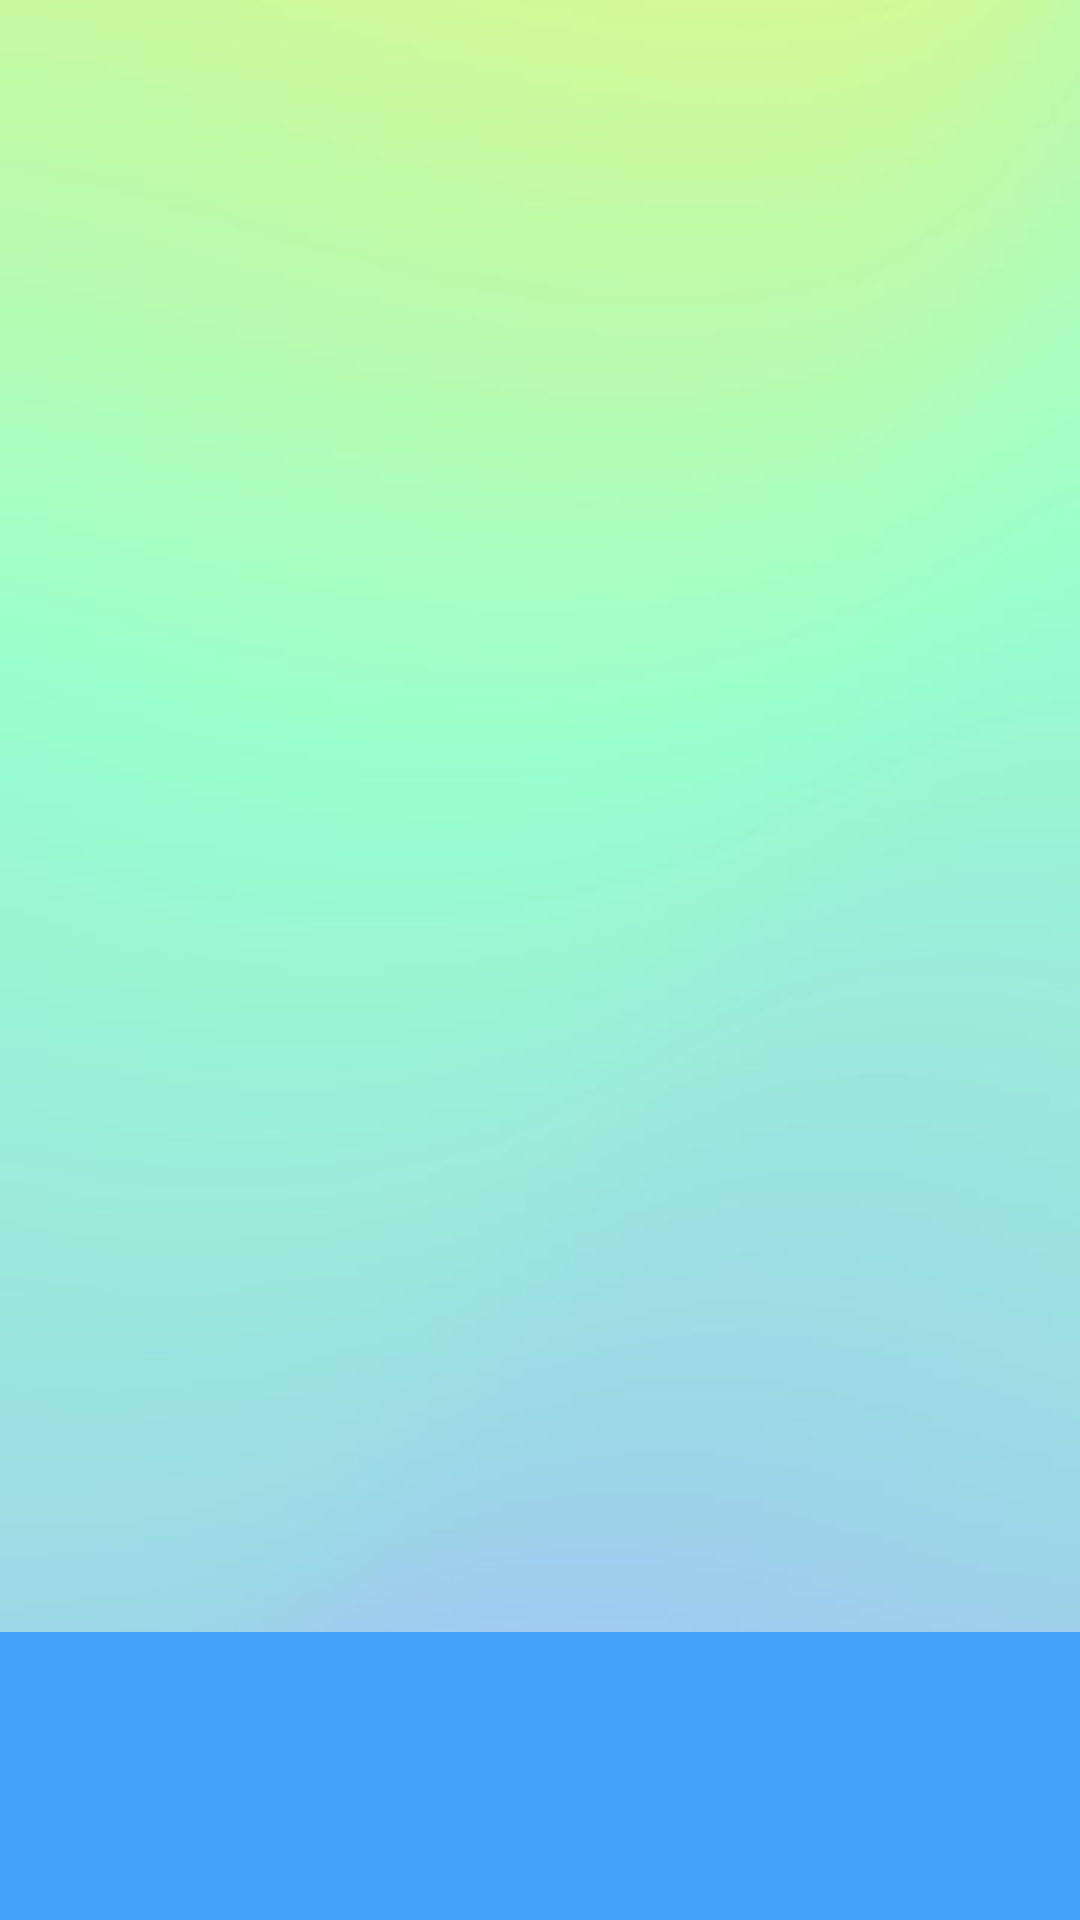

Produce the Android XML layout that renders to this screen, including the resource entries it uses.
<!-- AndroidManifest.xml: application theme Base.Theme.PartyUpp -->
<!-- res/layout/activity_game.xml -->
<?xml version="1.0" encoding="utf-8"?>
<androidx.constraintlayout.widget.ConstraintLayout xmlns:android="http://schemas.android.com/apk/res/android"
    xmlns:app="http://schemas.android.com/apk/res-auto"
    xmlns:tools="http://schemas.android.com/tools"
    android:layout_width="match_parent"
    android:layout_height="match_parent"
    tools:context=".game.GameActivity">

    <ProgressBar
        android:id="@+id/gameActivityProgressBar"
        style="?android:attr/progressBarStyle"
        android:layout_width="wrap_content"
        android:layout_height="wrap_content"
        android:visibility="invisible"
        app:layout_constraintBottom_toBottomOf="parent"
        app:layout_constraintEnd_toEndOf="parent"
        app:layout_constraintHorizontal_bias="0.498"
        app:layout_constraintStart_toStartOf="parent"
        app:layout_constraintTop_toTopOf="parent"
        app:layout_constraintVertical_bias="0.499" />

    <androidx.fragment.app.FragmentContainerView
        android:id="@+id/fragmentChallenge"
        android:layout_width="0dp"
        android:layout_height="0dp"
        android:background="@drawable/background"
        app:layout_constraintBottom_toBottomOf="parent"
        app:layout_constraintEnd_toEndOf="parent"
        app:layout_constraintStart_toStartOf="parent"
        app:layout_constraintTop_toTopOf="parent" />

    <View
        android:id="@+id/gameUiBackground"
        android:layout_width="411dp"
        android:layout_height="96dp"
        android:background="#42A5F5"
        app:layout_constraintBottom_toBottomOf="parent"
        app:layout_constraintEnd_toEndOf="parent"
        app:layout_constraintStart_toStartOf="parent" />

    <TextView
        android:id="@+id/gameUiTimerDescription"
        android:layout_width="0dp"
        android:layout_height="30dp"
        android:layout_marginBottom="56dp"
        android:gravity="center"
        android:textAlignment="gravity"
        android:textColor="#FFFFFF"
        android:textSize="14sp"
        app:layout_constraintBottom_toBottomOf="parent"
        app:layout_constraintEnd_toEndOf="parent"
        app:layout_constraintHorizontal_bias="0.0"
        app:layout_constraintStart_toStartOf="parent" />

    <TextView
        android:id="@+id/gameUiTimerRemaining"
        android:layout_width="0dp"
        android:layout_height="30dp"
        android:layout_marginBottom="16dp"
        android:gravity="center"
        android:textAlignment="gravity"
        android:textColor="#FFFFFF"
        android:textSize="14sp"
        app:layout_constraintBottom_toBottomOf="parent"
        app:layout_constraintEnd_toEndOf="parent"
        app:layout_constraintHorizontal_bias="0.0"
        app:layout_constraintStart_toStartOf="parent" />

</androidx.constraintlayout.widget.ConstraintLayout>
<!-- resources referenced by this layout -->
<resources>
  <!-- drawable background: jpg bitmap (drawable, 10611 bytes) -->
  <style name="Base.Theme.PartyUpp" parent="Theme.Material3.Light.NoActionBar">
          <item name="android:navigationBarColor">@color/black</item>
          <item name="android:windowFullscreen">true</item>
          <item name="android:windowLightNavigationBar">false</item>
          <item name="android:windowTranslucentStatus">true</item>
      </style>
  <color name="black">#FF000000</color>
</resources>
